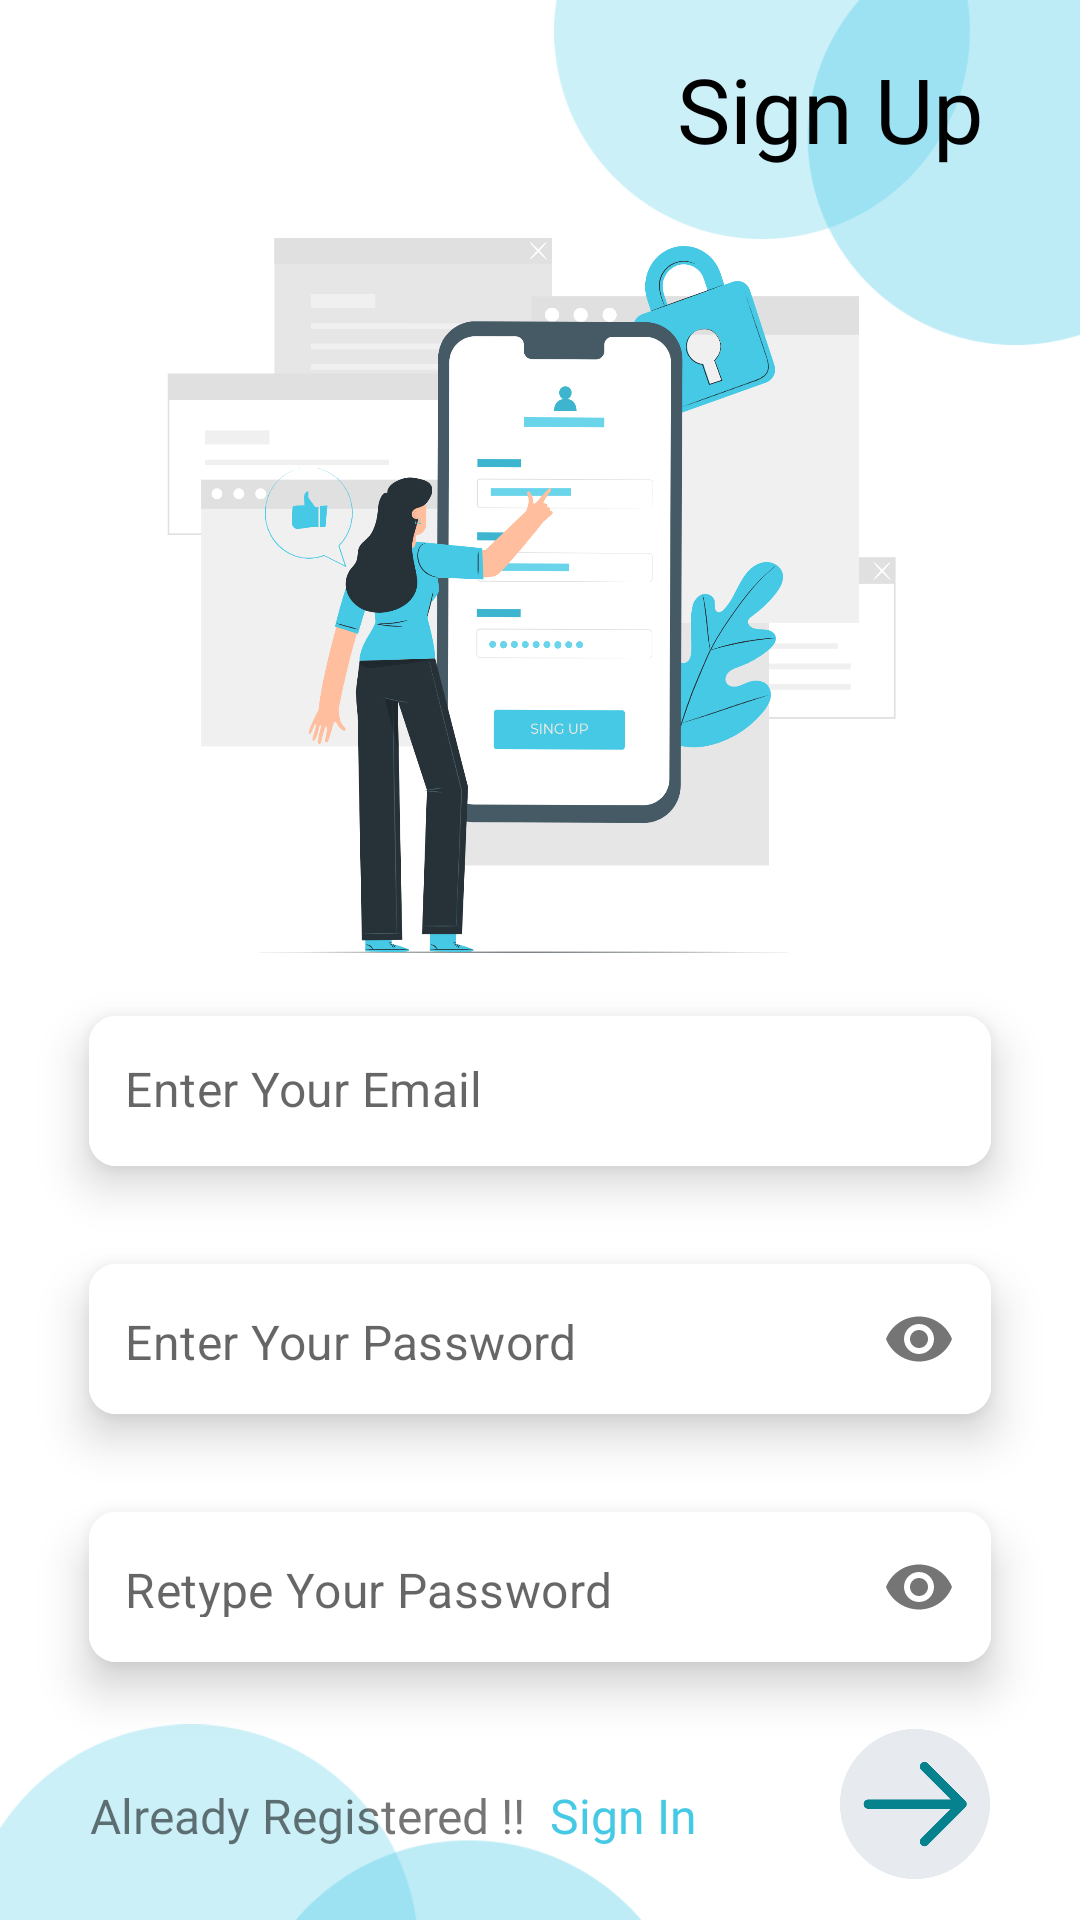

Reconstruct the res/layout file that produces this screen, plus the resources it refers to.
<!-- AndroidManifest.xml: application theme Theme.TODo -->
<!-- res/layout/fragment_sign_up.xml -->
<?xml version="1.0" encoding="utf-8"?>
<androidx.constraintlayout.widget.ConstraintLayout xmlns:android="http://schemas.android.com/apk/res/android"
    xmlns:app="http://schemas.android.com/apk/res-auto"
    xmlns:tools="http://schemas.android.com/tools"
    android:layout_width="match_parent"
    android:layout_height="match_parent"
    tools:context=".Fragments.SignUpFragment">


    <ImageView
        android:id="@+id/imageView4"
        android:layout_width="358dp"
        android:layout_height="115dp"
        android:rotation="180"
        android:rotationX="180"
        android:scaleType="fitStart"
        android:src="@drawable/img"
        app:layout_constraintEnd_toEndOf="parent"
        app:layout_constraintHorizontal_bias="1.0"
        app:layout_constraintStart_toStartOf="parent"
        app:layout_constraintTop_toTopOf="parent" />

    <ImageView
        android:id="@+id/imageView6"
        android:layout_width="232dp"
        android:layout_height="142dp"
        android:rotationY="180"
        android:scaleType="fitEnd"
        android:src="@drawable/img_1"
        app:layout_constraintBottom_toBottomOf="parent"
        app:layout_constraintEnd_toEndOf="parent"
        app:layout_constraintHorizontal_bias="0.0"
        app:layout_constraintStart_toStartOf="parent" />

    <ImageView
        android:id="@+id/imageView2"
        android:layout_width="456dp"
        android:layout_height="284dp"
        android:layout_marginTop="60dp"
        android:src="@drawable/sign_upp"
        app:layout_constraintEnd_toEndOf="parent"
        app:layout_constraintHorizontal_bias="0.555"
        app:layout_constraintStart_toStartOf="parent"
        app:layout_constraintTop_toTopOf="parent" />

    <TextView
        android:id="@+id/textView"
        android:layout_width="wrap_content"
        android:layout_height="wrap_content"
        android:layout_marginTop="16dp"
        android:layout_marginEnd="32dp"
        android:fontFamily="@font/dosmed"

        android:text="@string/sign_up"
        android:textColor="@color/black"
        android:textSize="30sp"
        app:layout_constraintEnd_toEndOf="parent"
        app:layout_constraintTop_toTopOf="parent" />

    <com.google.android.material.card.MaterialCardView
        android:id="@+id/card1"
        android:layout_width="0dp"
        android:layout_height="wrap_content"

        android:layout_marginHorizontal="18dp"
        android:layout_marginTop="-22dp"
        app:cardCornerRadius="9dp"
        app:cardElevation="9dp"
        app:cardUseCompatPadding="true"
        app:layout_constraintEnd_toEndOf="parent"
        app:layout_constraintHorizontal_bias="0.5"
        app:layout_constraintStart_toStartOf="parent"
        app:layout_constraintTop_toBottomOf="@id/imageView2">

        <com.google.android.material.textfield.TextInputLayout
            android:layout_width="match_parent"
            android:layout_height="50dp"
            android:background="@color/white"
            app:boxStrokeWidth="0dp"
            app:boxStrokeWidthFocused="0dp"
            app:hintEnabled="false">

            <com.google.android.material.textfield.TextInputEditText
                android:id="@+id/emailET"
                android:layout_width="match_parent"
                android:layout_height="match_parent"
                android:background="@color/white"
                android:hint="@string/enter_your_email"
                android:inputType="textEmailAddress"

                android:paddingStart="12dp"
                android:paddingTop="15dp"
                android:paddingBottom="15dp"
                android:paddingEnd="12dp" />


        </com.google.android.material.textfield.TextInputLayout>
    </com.google.android.material.card.MaterialCardView>

    <com.google.android.material.card.MaterialCardView
        android:id="@+id/card2"
        android:layout_width="0dp"
        android:layout_height="wrap_content"

        android:layout_marginHorizontal="18dp"
        app:cardCornerRadius="9dp"
        app:cardElevation="9dp"
        app:cardUseCompatPadding="true"
        app:layout_constraintEnd_toEndOf="parent"
        app:layout_constraintHorizontal_bias="0.5"

        app:layout_constraintStart_toStartOf="parent"
        app:layout_constraintTop_toBottomOf="@id/card1">

        <com.google.android.material.textfield.TextInputLayout
            android:layout_width="match_parent"
            android:layout_height="50dp"
            android:background="@color/white"
            app:boxStrokeWidth="0dp"
            app:boxStrokeWidthFocused="0dp"
            app:hintEnabled="false"
            app:passwordToggleEnabled="true">

            <com.google.android.material.textfield.TextInputEditText
                android:id="@+id/passET"
                android:layout_width="match_parent"
                android:layout_height="match_parent"
                android:background="@color/white"

                android:hint="@string/enter_your_password"
                android:inputType="textPassword"
                android:paddingStart="12dp"
                android:paddingBottom="15dp"
                android:paddingTop="15dp"
                android:paddingEnd="12dp" />


        </com.google.android.material.textfield.TextInputLayout>
    </com.google.android.material.card.MaterialCardView>

    <com.google.android.material.card.MaterialCardView
        android:id="@+id/card3"
        android:layout_width="0dp"
        android:layout_height="wrap_content"

        android:layout_marginHorizontal="18dp"
        app:cardCornerRadius="9dp"
        app:cardElevation="9dp"
        app:cardUseCompatPadding="true"
        app:layout_constraintEnd_toEndOf="parent"
        app:layout_constraintHorizontal_bias="0.5"

        app:layout_constraintStart_toStartOf="parent"
        app:layout_constraintTop_toBottomOf="@id/card2">

        <com.google.android.material.textfield.TextInputLayout
            android:layout_width="match_parent"
            android:layout_height="50dp"
            android:background="@color/white"
            app:boxStrokeWidth="0dp"
            app:boxStrokeWidthFocused="0dp"
            app:hintEnabled="false"
            app:passwordToggleEnabled="true">

            <com.google.android.material.textfield.TextInputEditText
                android:id="@+id/rePassET"
                android:layout_width="match_parent"
                android:layout_height="match_parent"
                android:background="@color/white"

                android:hint="@string/retype_your_password"
                android:inputType="textPassword"
                android:paddingStart="12dp"
                android:paddingTop="15dp"
                android:paddingBottom="15dp"
                android:paddingEnd="12dp" />


        </com.google.android.material.textfield.TextInputLayout>
    </com.google.android.material.card.MaterialCardView>

    <ImageView
        android:id="@+id/nextBtn"
        android:layout_width="50dp"
        android:layout_height="50dp"
        android:layout_marginTop="6dp"
        android:layout_marginEnd="12dp"
        android:src="@drawable/right"
        app:layout_constraintEnd_toEndOf="@id/card3"
        app:layout_constraintTop_toBottomOf="@id/card3" />

    <TextView
        android:id="@+id/textview32"
        android:layout_width="wrap_content"
        android:layout_height="wrap_content"
        android:layout_marginStart="12dp"
        android:layout_marginTop="24dp"
        android:text="Already Registered !!"
        android:fontFamily="@font/dosreg"
        android:textSize="16sp"
        app:layout_constraintStart_toStartOf="@+id/card3"
        app:layout_constraintTop_toBottomOf="@+id/card3" />

    <TextView
        android:id="@+id/textViewSignIn"
        android:layout_width="wrap_content"
        android:layout_height="wrap_content"
        android:layout_marginStart="4dp"
        android:text=" Sign In"
        android:fontFamily="@font/dosreg"
        android:textColor="@color/design"
        android:textSize="16sp"
        app:layout_constraintStart_toEndOf="@+id/textview32"
        app:layout_constraintTop_toTopOf="@id/textview32" />

    <ProgressBar
        android:id="@+id/progressBar"
        style="?android:attr/progressBarStyle"
        android:layout_width="wrap_content"
        android:layout_height="wrap_content"
        android:layout_marginTop="28dp"
        app:layout_constraintBottom_toBottomOf="parent"
        app:layout_constraintEnd_toEndOf="parent"
        app:layout_constraintHorizontal_bias="0.498"
        app:layout_constraintStart_toStartOf="parent"
        app:layout_constraintTop_toBottomOf="@+id/textViewSignIn"
        app:layout_constraintVertical_bias="0.0"

        android:indeterminateTint="@color/design"
        android:visibility="invisible"/>


</androidx.constraintlayout.widget.ConstraintLayout>
<!-- resources referenced by this layout -->
<resources>
  <color name="black">#FF000000</color>
  <color name="design">#45C9E5</color>
  <color name="white">#FFFFFFFF</color>
  <!-- drawable img: png bitmap (drawable, 6088 bytes) -->
  <!-- drawable img_1: png bitmap (drawable, 3426 bytes) -->
  <!-- drawable right: png bitmap (drawable, 16315 bytes) -->
  <!-- drawable sign_upp: png bitmap (drawable, 299146 bytes) -->
  <string name="enter_your_email">Enter Your Email</string>
  <string name="enter_your_password">Enter Your Password</string>
  <string name="retype_your_password">Retype Your Password</string>
  <string name="sign_up">Sign Up</string>
  <style name="Theme.TODo" parent="Theme.MaterialComponents.Light.NoActionBar">
          
          <item name="colorPrimary">@color/purple_500</item>
          <item name="colorPrimaryVariant">@color/purple_700</item>
          <item name="colorOnPrimary">@color/white</item>
          
          <item name="colorSecondary">@color/teal_200</item>
          <item name="colorSecondaryVariant">@color/teal_700</item>
          <item name="colorOnSecondary">@color/black</item>
          
          <item name="android:statusBarColor">@color/design</item>
          
      </style>
  <color name="purple_500">#FF6200EE</color>
  <color name="purple_700">#FF3700B3</color>
  <color name="teal_200">#FF03DAC5</color>
  <color name="teal_700">#FF018786</color>
</resources>
